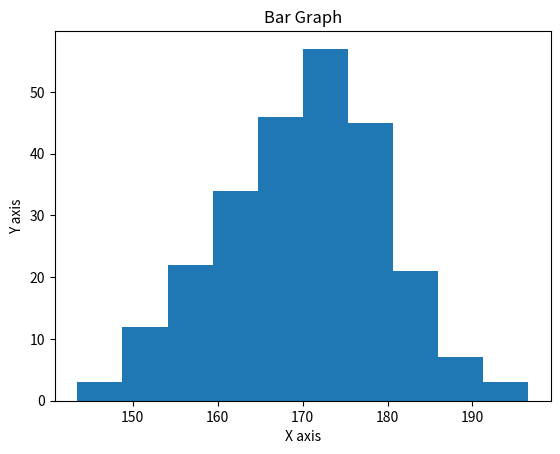

This figure's Python source:
# A histogram is a graph showing frequency distributions.
import matplotlib.pyplot as plt
import numpy as np

# This will generate a random result, and could look like this:
x= np.random.normal(170,10,250)

print(x)

# The hist() function will read the array and produce a histogram:
plt.hist(x)
plt.title('Bar Graph')
plt.xlabel('X axis')
plt.ylabel('Y axis')
plt.show()
